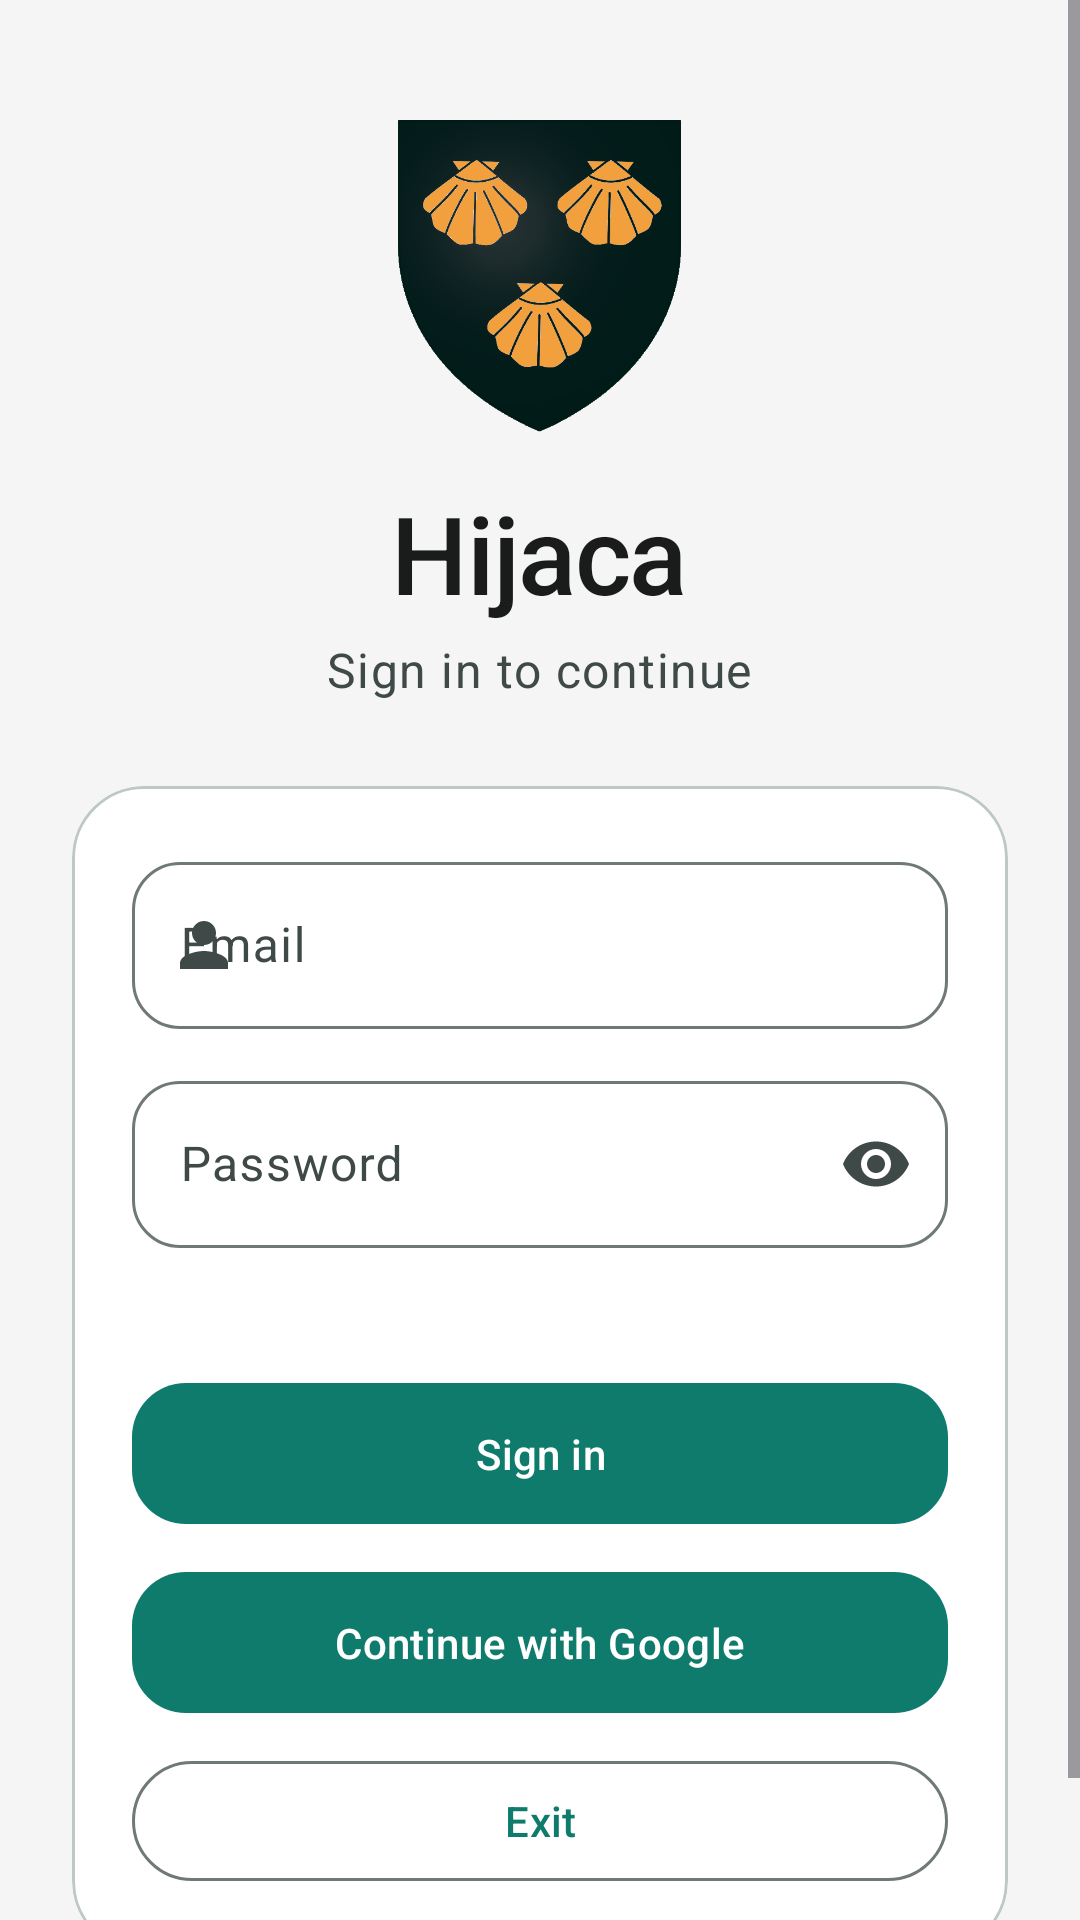

Produce the Android XML layout that renders to this screen, including the resource entries it uses.
<!-- AndroidManifest.xml: application theme Theme.Hijaca -->
<!-- res/layout/activity_login.xml -->
<?xml version="1.0" encoding="utf-8"?>
<ScrollView xmlns:android="http://schemas.android.com/apk/res/android"
    xmlns:app="http://schemas.android.com/apk/res-auto"
    android:layout_width="match_parent"
    android:layout_height="match_parent"
    android:background="?attr/colorSurfaceContainerLow"
    android:fillViewport="true">

    <LinearLayout
        android:id="@+id/loginContent"
        android:layout_width="match_parent"
        android:layout_height="wrap_content"
        android:gravity="center"
        android:orientation="vertical"
        android:paddingHorizontal="24dp"
        android:paddingVertical="40dp">

        
        <ImageView
            android:id="@+id/logo"
            android:layout_width="wrap_content"
            android:layout_height="104dp"
            android:adjustViewBounds="true"
            android:scaleType="fitCenter"
            android:contentDescription="@string/logo_desc"
            android:src="@drawable/coat" />

        <TextView
            android:layout_width="wrap_content"
            android:layout_height="wrap_content"
            android:layout_marginTop="16dp"
            android:text="@string/app_name"
            android:textAppearance="?attr/textAppearanceDisplaySmall"
            android:textColor="?attr/colorOnSurface" />

        <TextView
            android:layout_width="wrap_content"
            android:layout_height="wrap_content"
            android:layout_marginTop="4dp"
            android:text="Sign in to continue"
            android:textAppearance="?attr/textAppearanceBodyLarge"
            android:textColor="?attr/colorOnSurfaceVariant" />

        <com.google.android.material.card.MaterialCardView
            android:layout_width="match_parent"
            android:layout_height="wrap_content"
            android:layout_marginTop="28dp"
            app:cardBackgroundColor="?attr/colorSurfaceContainerLowest"
            app:cardCornerRadius="24dp"
            app:cardElevation="0dp"
            app:strokeColor="?attr/colorOutlineVariant"
            app:strokeWidth="1dp">

            <LinearLayout
                android:layout_width="match_parent"
                android:layout_height="wrap_content"
                android:orientation="vertical"
                android:padding="20dp">

                <com.google.android.material.textfield.TextInputLayout
                    android:id="@+id/emailLayout"
                    android:layout_width="match_parent"
                    android:layout_height="wrap_content"
                    android:hint="Email"
                    app:startIconDrawable="@drawable/ic_person">

                    <com.google.android.material.textfield.TextInputEditText
                        android:id="@+id/email"
                        android:layout_width="match_parent"
                        android:layout_height="wrap_content"
                        android:autofillHints="emailAddress"
                        android:inputType="textEmailAddress" />
                </com.google.android.material.textfield.TextInputLayout>

                <com.google.android.material.textfield.TextInputLayout
                    android:id="@+id/passwordLayout"
                    android:layout_width="match_parent"
                    android:layout_height="wrap_content"
                    android:layout_marginTop="12dp"
                    android:hint="Password"
                    app:endIconMode="password_toggle">

                    <com.google.android.material.textfield.TextInputEditText
                        android:id="@+id/password"
                        android:layout_width="match_parent"
                        android:layout_height="wrap_content"
                        android:autofillHints="password"
                        android:inputType="textPassword" />
                </com.google.android.material.textfield.TextInputLayout>

                
                <com.google.android.material.textfield.TextInputLayout
                    android:id="@+id/mfaLayout"
                    android:layout_width="match_parent"
                    android:layout_height="wrap_content"
                    android:layout_marginTop="12dp"
                    android:hint="6-digit authenticator code"
                    android:visibility="gone">

                    <com.google.android.material.textfield.TextInputEditText
                        android:id="@+id/mfaCode"
                        android:layout_width="match_parent"
                        android:layout_height="wrap_content"
                        android:inputType="number"
                        android:letterSpacing="0.2" />
                </com.google.android.material.textfield.TextInputLayout>

                <TextView
                    android:id="@+id/status"
                    android:layout_width="match_parent"
                    android:layout_height="wrap_content"
                    android:layout_marginTop="10dp"
                    android:textAppearance="?attr/textAppearanceBodyMedium"
                    android:textColor="?attr/colorError" />

                <com.google.android.material.button.MaterialButton
                    android:id="@+id/loginButton"
                    android:layout_width="match_parent"
                    android:layout_height="wrap_content"
                    android:layout_marginTop="12dp"
                    android:text="Sign in" />

                <com.google.android.material.button.MaterialButton
                    android:id="@+id/googleButton"
                    android:layout_width="match_parent"
                    android:layout_height="wrap_content"
                    android:layout_marginTop="8dp"
                    android:text="Continue with Google" />

                <com.google.android.material.button.MaterialButton
                    android:id="@+id/exitButton"
                    style="@style/Widget.Material3.Button.OutlinedButton"
                    android:layout_width="match_parent"
                    android:layout_height="wrap_content"
                    android:layout_marginTop="8dp"
                    android:text="Exit" />
            </LinearLayout>
        </com.google.android.material.card.MaterialCardView>
    </LinearLayout>
</ScrollView>
<!-- resources referenced by this layout -->
<resources>
  <string name="app_name">Hijaca</string>
  <string name="logo_desc">Hijaca logo</string>
  <color name="onSurfaceVariant">#3F4947</color>
  <color name="primary">#0F7B6C</color>
  <color name="onPrimary">#FFFFFF</color>
  <color name="primaryContainer">#A2F2E1</color>
  <color name="onPrimaryContainer">#00201B</color>
  <color name="secondary">#4A635E</color>
  <color name="onSecondary">#FFFFFF</color>
  <color name="secondaryContainer">#CCE8E1</color>
  <color name="onSecondaryContainer">#06201C</color>
  <color name="tertiary">#F2A03D</color>
  <color name="onTertiary">#422C00</color>
  <color name="tertiaryContainer">#FFDDB3</color>
  <color name="onTertiaryContainer">#2A1700</color>
  <color name="error">#BA1A1A</color>
  <color name="onError">#FFFFFF</color>
  <color name="errorContainer">#FFDAD6</color>
  <color name="onErrorContainer">#410002</color>
  <color name="background">#FAFAF9</color>
  <color name="onBackground">#1A1C1B</color>
  <color name="surface">#FAFAF9</color>
  <color name="onSurface">#1A1C1B</color>
  <color name="surfaceVariant">#DBE5E1</color>
  <color name="surfaceContainerLowest">#FFFFFF</color>
  <color name="surfaceContainerLow">#F4F5F4</color>
  <color name="surfaceContainer">#EDF0EF</color>
  <color name="surfaceContainerHigh">#E7EAE9</color>
  <color name="surfaceContainerHighest">#E1E5E3</color>
  <color name="outline">#6F7976</color>
  <color name="outlineVariant">#BEC9C5</color>
  <style name="TextAppearance.App.Display" parent="TextAppearance.Material3.DisplaySmall">
          <item name="fontFamily">sans-serif-medium</item>
          <item name="android:fontFamily">sans-serif-medium</item>
          <item name="android:letterSpacing">-0.015</item>
      </style>
  <style name="TextAppearance.App.Headline" parent="TextAppearance.Material3.HeadlineSmall">
          <item name="fontFamily">sans-serif-medium</item>
          <item name="android:fontFamily">sans-serif-medium</item>
          <item name="android:letterSpacing">-0.01</item>
      </style>
  <style name="TextAppearance.App.Title" parent="TextAppearance.Material3.TitleMedium">
          <item name="fontFamily">sans-serif-medium</item>
          <item name="android:fontFamily">sans-serif-medium</item>
          <item name="android:letterSpacing">0.0</item>
      </style>
  <style name="TextAppearance.App.Body" parent="TextAppearance.Material3.BodyLarge">
          <item name="fontFamily">sans-serif</item>
          <item name="android:fontFamily">sans-serif</item>
      </style>
  <style name="TextAppearance.App.Label" parent="TextAppearance.Material3.LabelLarge">
          <item name="fontFamily">sans-serif-medium</item>
          <item name="android:fontFamily">sans-serif-medium</item>
          <item name="android:letterSpacing">0.01</item>
      </style>
  <style name="ShapeAppearance.App.Large" parent="ShapeAppearance.Material3.Corner.Large">
          <item name="cornerFamily">rounded</item>
          <item name="cornerSize">24dp</item>
      </style>
  <style name="ShapeAppearance.App.Medium" parent="ShapeAppearance.Material3.Corner.Medium">
          <item name="cornerFamily">rounded</item>
          <item name="cornerSize">16dp</item>
      </style>
  <style name="Widget.App.Card" parent="Widget.Material3.CardView.Filled">
          <item name="cardBackgroundColor">?attr/colorSurfaceContainerLow</item>
          <item name="cardCornerRadius">24dp</item>
          <item name="cardElevation">0dp</item>
          <item name="rippleColor">?attr/colorPrimary</item>
      </style>
  <style name="Widget.App.Button" parent="Widget.Material3.Button">
          <item name="cornerRadius">18dp</item>
          <item name="android:paddingTop">14dp</item>
          <item name="android:paddingBottom">14dp</item>
          <item name="android:textAppearance">?attr/textAppearanceLabelLarge</item>
      </style>
</resources>
